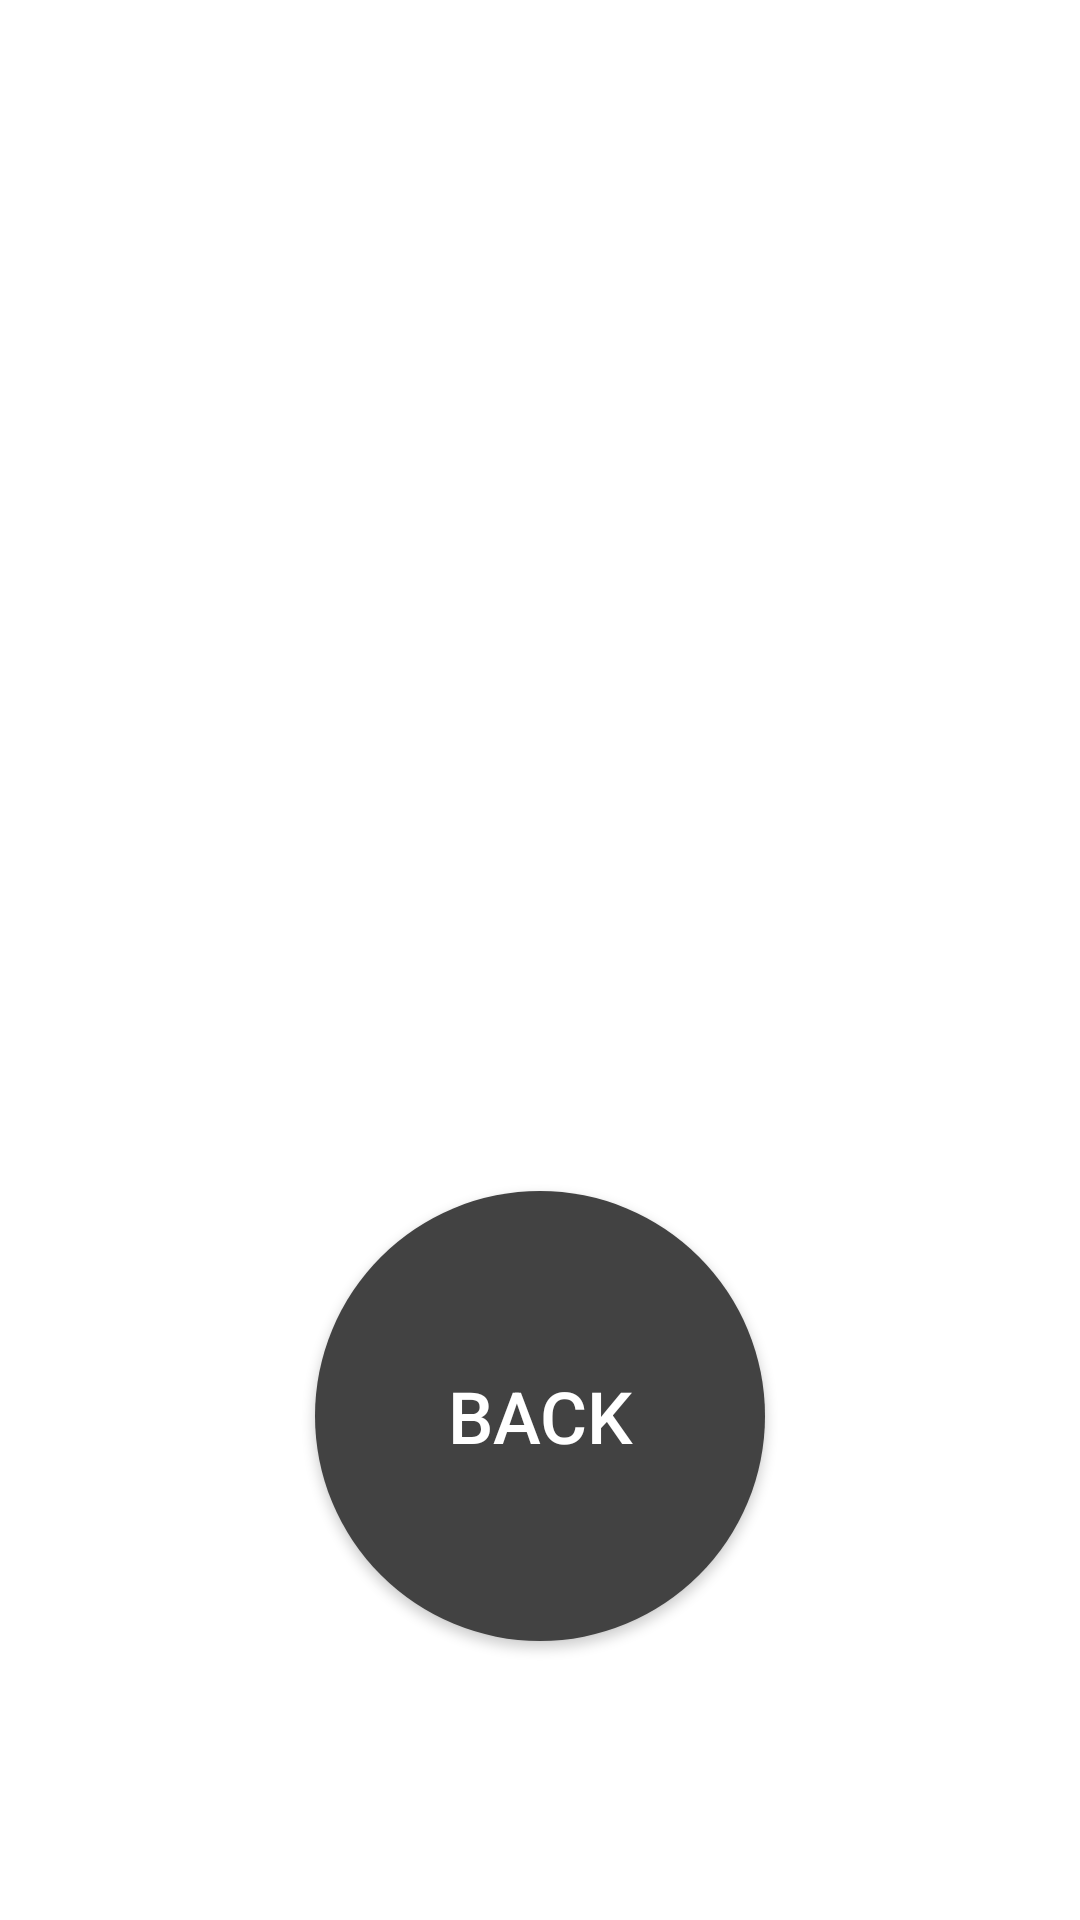

Produce the Android XML layout that renders to this screen, including the resource entries it uses.
<!-- AndroidManifest.xml: application theme Theme.ReflexTapper -->
<!-- res/layout/activity_return_back.xml -->
<?xml version="1.0" encoding="utf-8"?>
<androidx.constraintlayout.widget.ConstraintLayout xmlns:android="http://schemas.android.com/apk/res/android"
    xmlns:app="http://schemas.android.com/apk/res-auto"
    xmlns:tools="http://schemas.android.com/tools"
    android:layout_width="match_parent"
    android:layout_height="match_parent"
    android:background="?attr/colorOnPrimary"
    tools:context=".ReturnBackActivity">

    <TextView
        android:id="@+id/tvBase"
        android:layout_width="wrap_content"
        android:layout_height="wrap_content"
        android:layout_marginBottom="16dp"
        android:textSize="30sp"
        app:layout_constraintBottom_toTopOf="@+id/tvTime"
        app:layout_constraintStart_toStartOf="@+id/tvTime" />

    <TextView
        android:id="@+id/tvTime"
        android:layout_width="wrap_content"
        android:layout_height="wrap_content"
        android:layout_marginBottom="16dp"
        android:textSize="30sp"
        app:layout_constraintBottom_toTopOf="@+id/tvMissed"
        app:layout_constraintStart_toStartOf="@+id/tvMissed" />

    <TextView
        android:id="@+id/tvMissed"
        android:layout_width="wrap_content"
        android:layout_height="wrap_content"
        android:layout_marginBottom="30dp"
        android:textSize="30sp"
        app:layout_constraintBottom_toTopOf="@+id/tvTotal"
        app:layout_constraintEnd_toEndOf="parent"
        app:layout_constraintStart_toStartOf="parent" />

    <TextView
        android:id="@+id/tvTotal"
        android:layout_width="match_parent"
        android:layout_height="wrap_content"
        android:layout_marginStart="32dp"
        android:layout_marginEnd="32dp"
        android:layout_marginBottom="8dp"
        android:textAlignment="center"
        android:textSize="35sp"
        android:textStyle="bold"
        app:layout_constraintBottom_toTopOf="@+id/btnBack"
        app:layout_constraintEnd_toEndOf="parent"
        app:layout_constraintStart_toStartOf="parent" />

    <Button
        android:id="@+id/btnBack"
        android:layout_width="150dp"
        android:layout_height="150dp"
        android:background="@drawable/round"
        android:text="@string/key_tvBack"
        android:textColor="?attr/colorOnPrimary"
        android:textSize="24sp"
        app:layout_constraintBottom_toBottomOf="parent"
        app:layout_constraintEnd_toEndOf="parent"
        app:layout_constraintStart_toStartOf="parent"
        app:layout_constraintTop_toTopOf="parent"
        app:layout_constraintVertical_bias="0.81" />

    <TextView
        android:id="@+id/tvCongrats"
        android:layout_width="match_parent"
        android:layout_height="0dp"
        android:layout_marginStart="24dp"
        android:layout_marginEnd="24dp"
        android:layout_marginBottom="148dp"
        android:gravity="center"
        android:text="@string/key_congrats"
        android:textSize="30sp"
        android:visibility="gone"
        app:layout_constraintBottom_toTopOf="@+id/tvBase"
        app:layout_constraintEnd_toEndOf="parent"
        app:layout_constraintStart_toStartOf="parent" />

</androidx.constraintlayout.widget.ConstraintLayout>
<!-- resources referenced by this layout -->
<resources>
  <!-- drawable round (drawable) -->
  <?xml version="1.0" encoding="utf-8"?>
  <shape xmlns:android="http://schemas.android.com/apk/res/android"
      android:shape="oval">
      <size android:height="30sp" android:width="30sp"/>;
      <solid android:color="@color/cardview_dark_background"/>
  </shape>
  <string name="key_congrats">Congratulations you have a new high score!</string>
  <string name="key_tvBack">BACK</string>
  <style name="Theme.ReflexTapper" parent="Theme.AppCompat.DayNight.NoActionBar">
          
          <item name="colorPrimary">@color/light_gray</item>
          <item name="colorPrimaryVariant">@color/light_gray</item>
          <item name="colorOnPrimary">@color/white</item>
          
          <item name="android:statusBarColor">?attr/colorOnPrimary</item>
          
          <item name="android:textColor">@color/black</item>
          <item name="android:windowAnimationStyle">@style/CustomActivityAnimation</item>
      </style>
  <color name="light_gray">#212529</color>
  <color name="white">#FFFFFFFF</color>
  <color name="black">#FF000000</color>
  <style name="CustomActivityAnimation" parent="@android:style/Animation.Activity">
          <item name="android:activityOpenEnterAnimation">@anim/slide_in_right</item>
          <item name="android:activityOpenExitAnimation">@anim/slide_out_left</item>
          <item name="android:activityCloseEnterAnimation">@anim/slide_in_left</item>
          <item name="android:activityCloseExitAnimation">@anim/slide_out_right</item>
      </style>
</resources>
